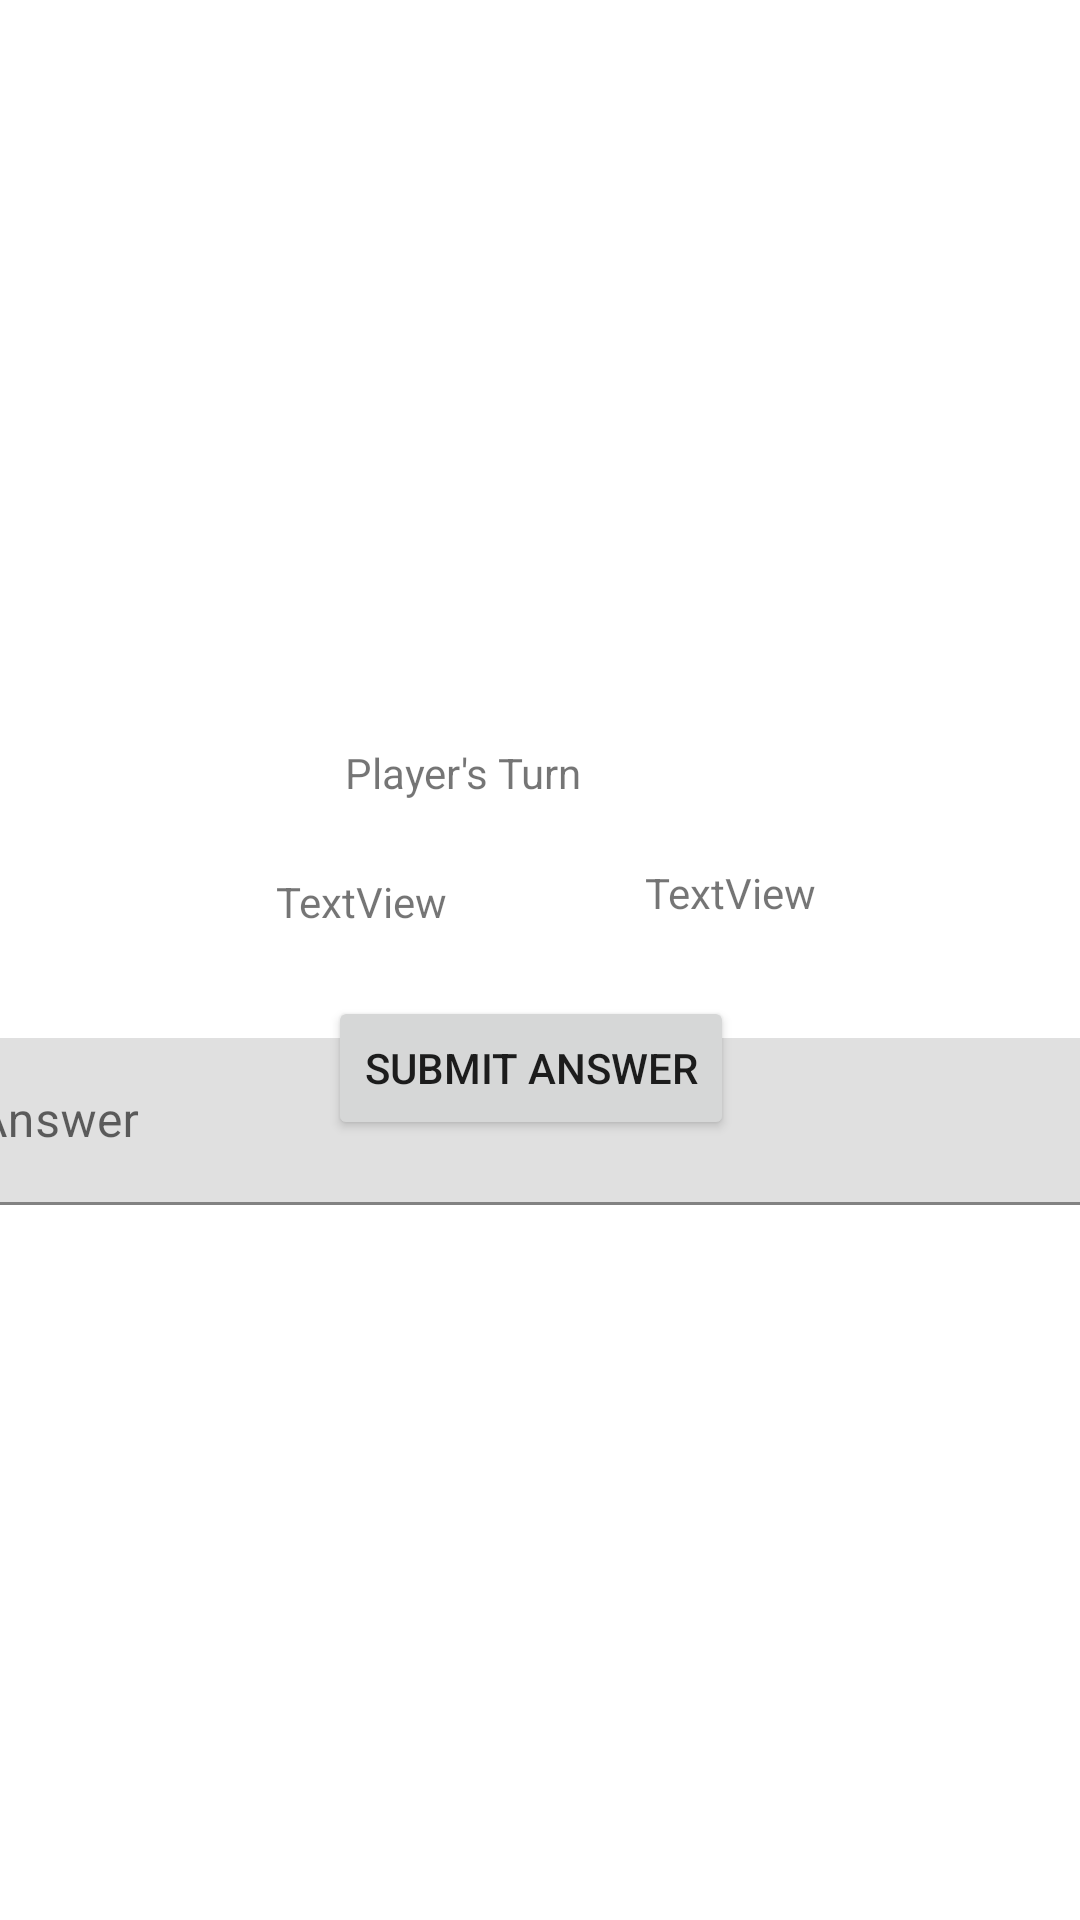

Here is an Android app screen rendered from its layout file. Give the layout XML and the strings, colors and styles it references.
<!-- AndroidManifest.xml: application theme Theme.Adv160421024Week2 -->
<!-- res/layout/fragment_game.xml -->
<?xml version="1.0" encoding="utf-8"?>
<FrameLayout xmlns:android="http://schemas.android.com/apk/res/android"
    xmlns:app="http://schemas.android.com/apk/res-auto"
    xmlns:tools="http://schemas.android.com/tools"
    android:layout_width="match_parent"
    android:layout_height="match_parent"
    tools:context=".GameFragment">

    

    <androidx.constraintlayout.widget.ConstraintLayout
        android:layout_width="match_parent"
        android:layout_height="match_parent">

        <Button
            android:id="@+id/btnAnswer"
            android:layout_width="wrap_content"
            android:layout_height="wrap_content"
            android:layout_marginStart="158dp"
            android:layout_marginEnd="148dp"
            android:layout_marginBottom="260dp"
            android:text="Submit Answer"
            app:layout_constraintBottom_toBottomOf="parent"
            app:layout_constraintEnd_toEndOf="parent"
            app:layout_constraintHorizontal_bias="0.6"
            app:layout_constraintStart_toStartOf="parent" />

        <TextView
            android:id="@+id/txtTurn"
            android:layout_width="wrap_content"
            android:layout_height="wrap_content"
            android:layout_marginStart="166dp"
            android:layout_marginTop="248dp"
            android:layout_marginEnd="166dp"
            android:text="Player's Turn"
            app:layout_constraintEnd_toEndOf="parent"
            app:layout_constraintHorizontal_bias="1.0"
            app:layout_constraintStart_toStartOf="parent"
            app:layout_constraintTop_toTopOf="parent" />

        <TextView
            android:id="@+id/txtNum1"
            android:layout_width="wrap_content"
            android:layout_height="wrap_content"
            android:layout_marginStart="92dp"
            android:layout_marginTop="24dp"
            android:text="TextView"
            app:layout_constraintStart_toStartOf="parent"
            app:layout_constraintTop_toBottomOf="@+id/txtTurn" />

        <TextView
            android:id="@+id/txtNum2"
            android:layout_width="wrap_content"
            android:layout_height="wrap_content"
            android:layout_marginTop="288dp"
            android:layout_marginEnd="88dp"
            android:text="TextView"
            app:layout_constraintEnd_toEndOf="parent"
            app:layout_constraintTop_toTopOf="parent" />

        <TextView
            android:id="@+id/textView3"
            android:layout_width="wrap_content"
            android:layout_height="wrap_content"
            android:layout_marginStart="50dp"
            android:layout_marginTop="24dp"
            android:layout_marginEnd="50dp"
            android:text="+"
            app:layout_constraintEnd_toStartOf="@+id/txtNum2"
            app:layout_constraintHorizontal_bias="1.0"
            app:layout_constraintStart_toEndOf="@+id/txtNum1"
            app:layout_constraintTop_toBottomOf="@+id/txtTurn" />

        <com.google.android.material.textfield.TextInputLayout
            android:layout_width="409dp"
            android:layout_height="wrap_content"
            android:layout_marginStart="1dp"
            android:layout_marginTop="36dp"
            android:layout_marginEnd="1dp"
            app:layout_constraintEnd_toEndOf="parent"
            app:layout_constraintStart_toStartOf="parent"
            app:layout_constraintTop_toBottomOf="@+id/textView3">

            <com.google.android.material.textfield.TextInputEditText
                android:id="@+id/txtAnswer"
                android:layout_width="match_parent"
                android:layout_height="wrap_content"
                android:hint="Answer" />
        </com.google.android.material.textfield.TextInputLayout>

    </androidx.constraintlayout.widget.ConstraintLayout>

</FrameLayout>
<!-- resources referenced by this layout -->
<resources>
  <style name="Theme.Adv160421024Week2" parent="Theme.MaterialComponents.DayNight.DarkActionBar">
          
          <item name="colorPrimary">@color/purple_500</item>
          <item name="colorPrimaryVariant">@color/purple_700</item>
          <item name="colorOnPrimary">@color/white</item>
          
          <item name="colorSecondary">@color/teal_200</item>
          <item name="colorSecondaryVariant">@color/teal_700</item>
          <item name="colorOnSecondary">@color/black</item>
          
          <item name="android:statusBarColor">?attr/colorPrimaryVariant</item>
          
      </style>
  <!-- not gathered from this repository: default colours our renderer supplied (Android Studio template values) -->
  <color name="purple_500">#FF6200EE</color>
  <color name="purple_700">#FF3700B3</color>
  <color name="teal_200">#FF03DAC5</color>
  <color name="teal_700">#FF018786</color>
  <color name="black">#FF000000</color>
  <color name="white">#FFFFFFFF</color>
</resources>
